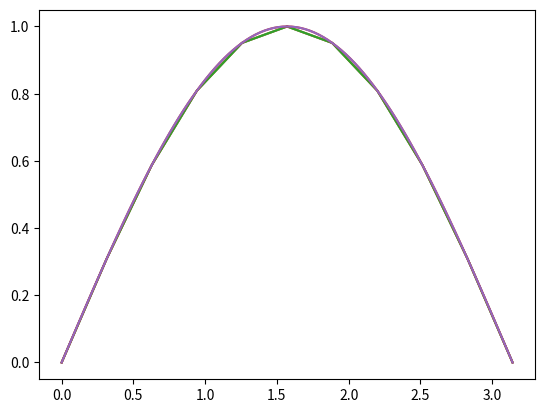

Reproduce this figure in Python.
import matplotlib.pyplot as plt
from math import sin,pi

x,y = [],[]
for n in range(11):
  x.append(n/10*pi)
  y.append(sin(n/10*pi))
  print(x[n],y[n])  

plt.plot(x,y,"-")

x = [n/10*pi for n in range(11)]
y = [sin(x[n]) for n in range(11)]

plt.plot(x,y,"-")

y = list(map(sin, x))

plt.plot(x,y,"-")

import numpy as np

x = np.linspace(0,pi,101)
y = np.sin(x)

plt.plot(x,y,"-")

x = np.linspace(0,pi,101)


plt.plot(x,y,"-")

